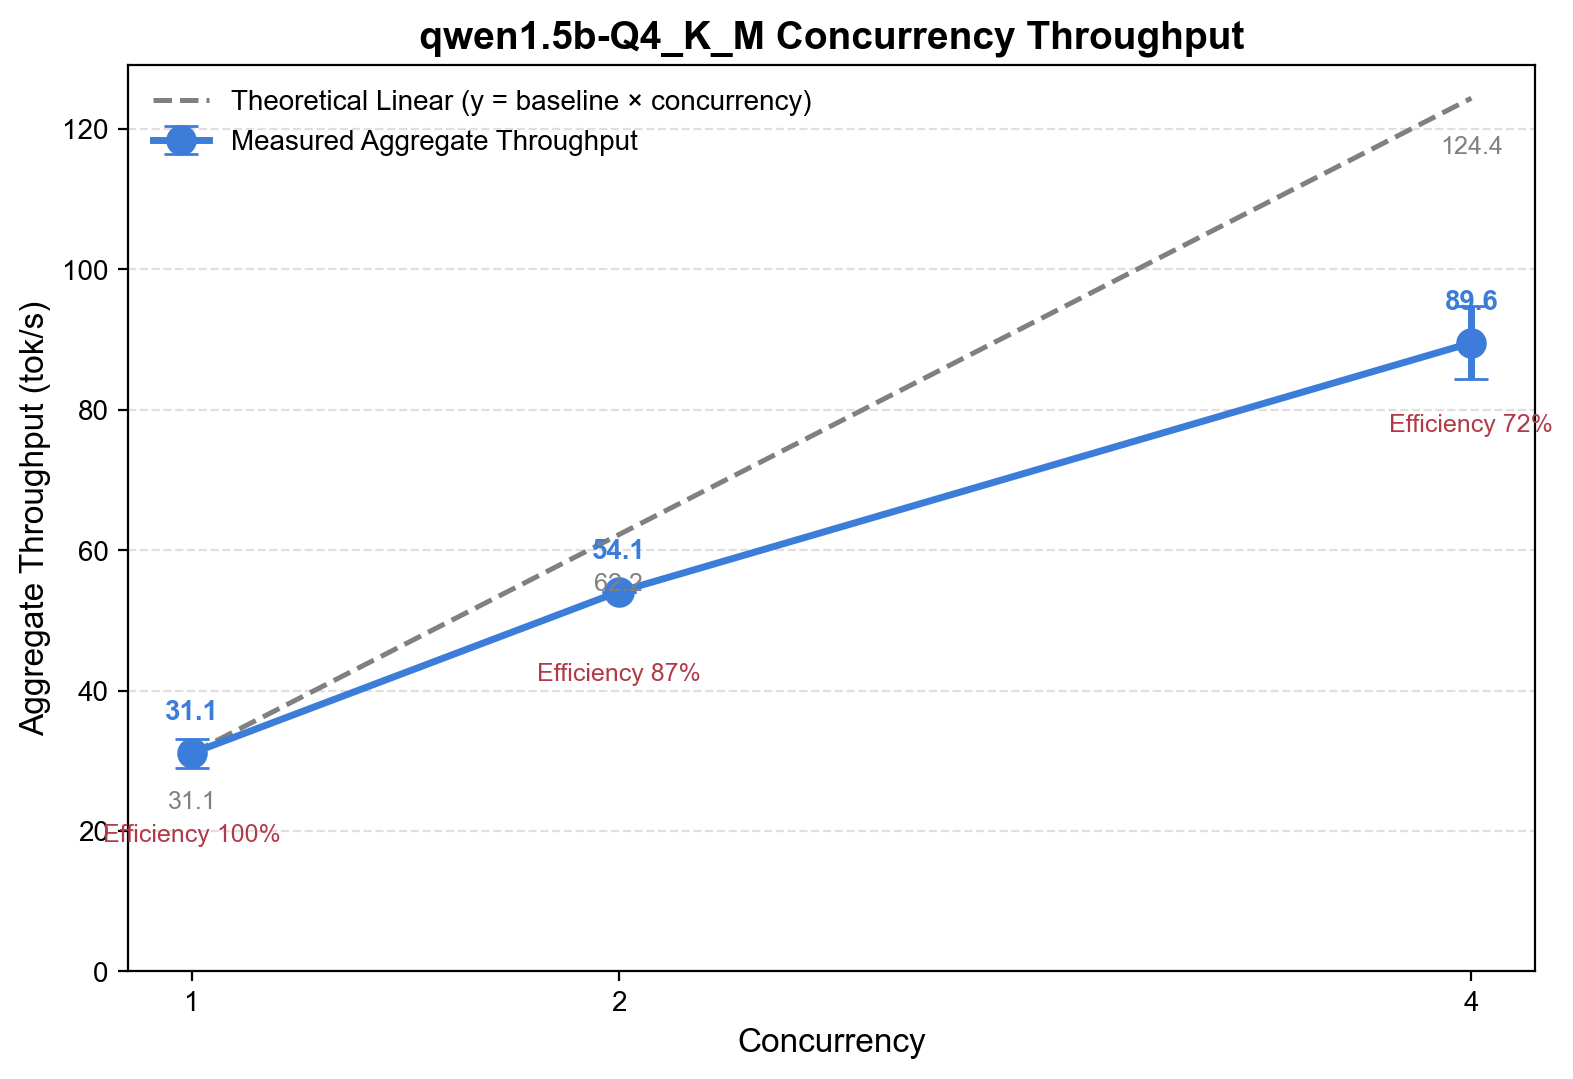

Data behind this chart, as committed beside it:
model, concurrency, repeat, aggregate_throughput_tok_s, n_predict, n_prompt, url, timestamp
qwen1.5b-Q4_K_M, 1, 1, 28.74, 128, 128, http://127.0.0.1:8080, 2026-10-12 10:37:22
qwen1.5b-Q4_K_M, 1, 2, 32.28, 128, 128, http://127.0.0.1:8080, 2026-10-12 10:37:22
qwen1.5b-Q4_K_M, 1, 3, 32.29, 128, 128, http://127.0.0.1:8080, 2026-10-12 10:37:22
qwen1.5b-Q4_K_M, 2, 1, 54.08, 128, 128, http://127.0.0.1:8080, 2026-10-12 10:37:22
qwen1.5b-Q4_K_M, 2, 2, 54.06, 128, 128, http://127.0.0.1:8080, 2026-10-12 10:37:22
qwen1.5b-Q4_K_M, 2, 3, 54.07, 128, 128, http://127.0.0.1:8080, 2026-10-12 10:37:22
qwen1.5b-Q4_K_M, 4, 1, 90.62, 128, 128, http://127.0.0.1:8080, 2026-10-12 10:37:22
qwen1.5b-Q4_K_M, 4, 2, 83.92, 128, 128, http://127.0.0.1:8080, 2026-10-12 10:37:22
qwen1.5b-Q4_K_M, 4, 3, 94.12, 128, 128, http://127.0.0.1:8080, 2026-10-12 10:37:22
